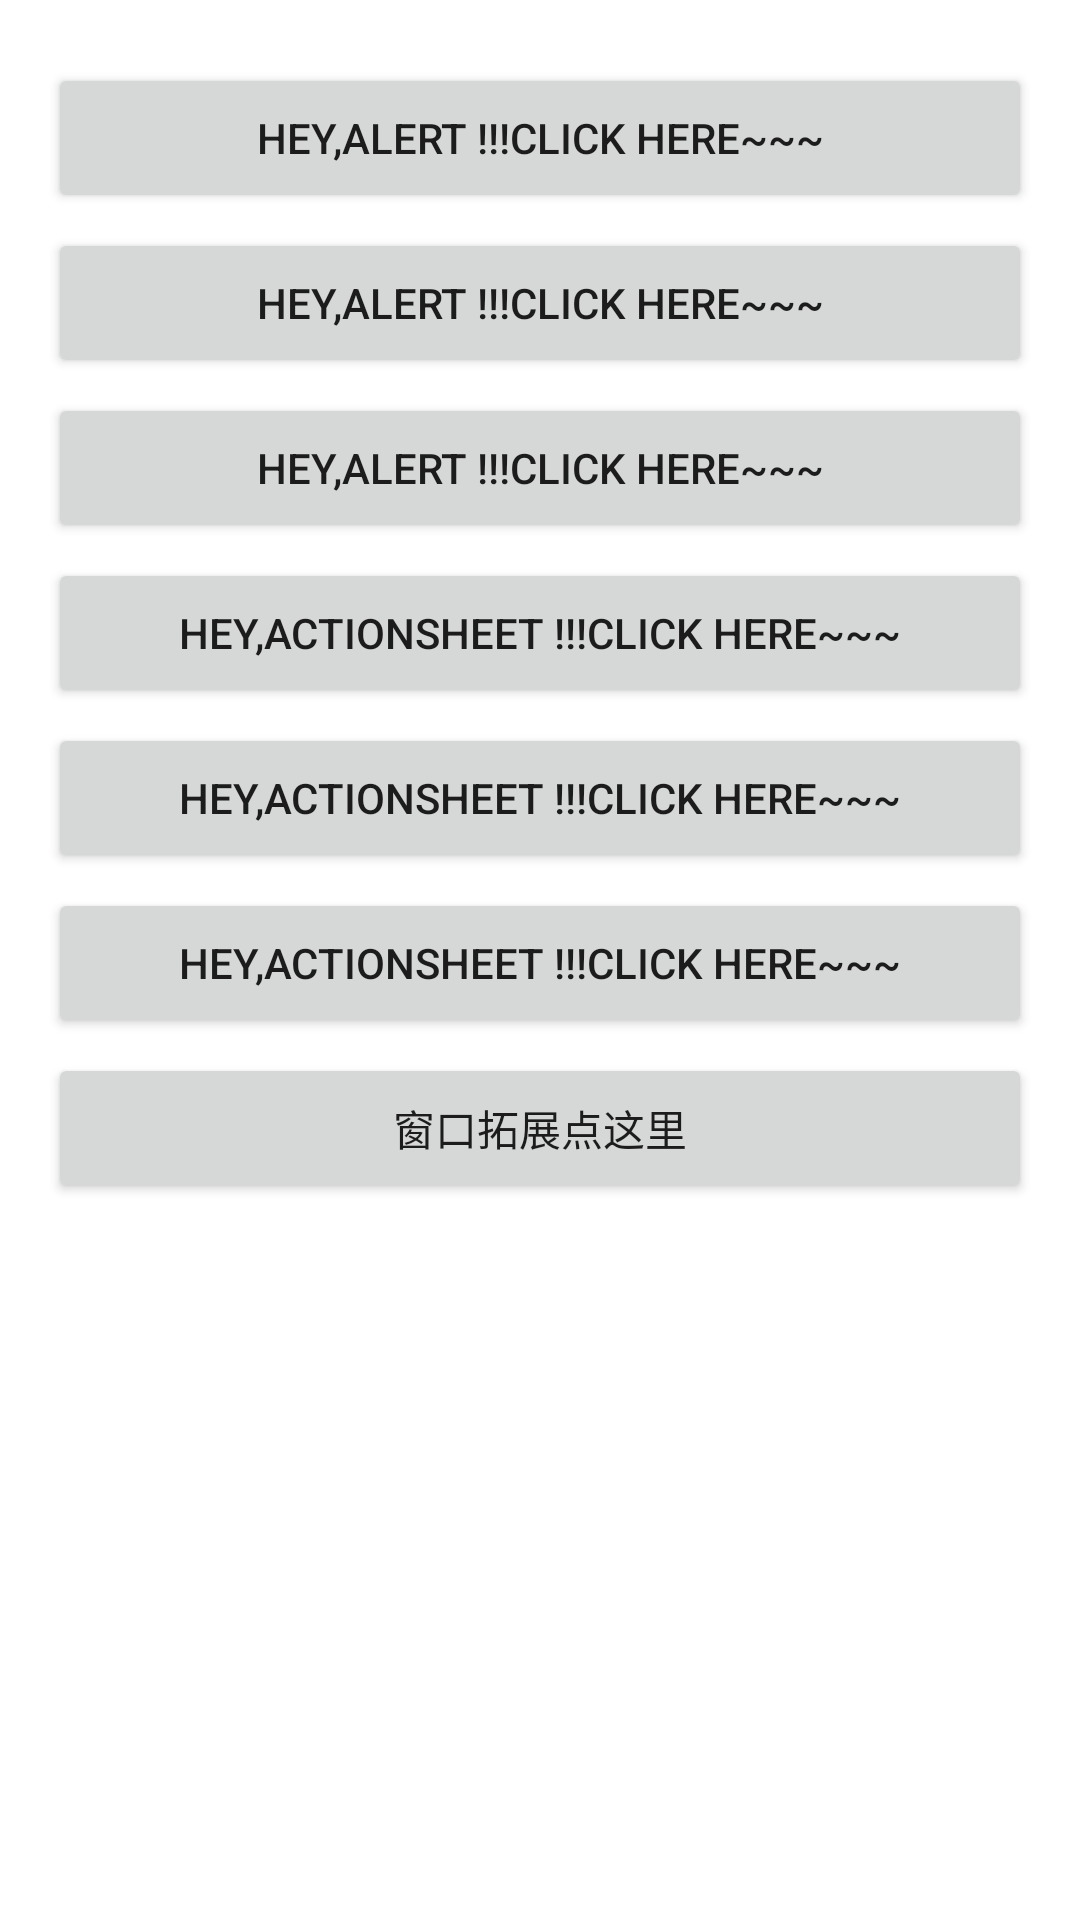

Produce the Android XML layout that renders to this screen, including the resource entries it uses.
<!-- AndroidManifest.xml: application theme AppTheme -->
<!-- res/layout/layout_activity_alertview.xml -->
<?xml version="1.0" encoding="utf-8"?>
<LinearLayout xmlns:android="http://schemas.android.com/apk/res/android"
    android:layout_width="match_parent"
    android:orientation="vertical"
    android:layout_height="match_parent" android:paddingLeft="@dimen/activity_horizontal_margin"
    android:paddingRight="@dimen/activity_horizontal_margin"
    android:paddingTop="@dimen/activity_vertical_margin"
    android:paddingBottom="@dimen/activity_vertical_margin">

    <Button android:text="hey,alert !!!click here~~~" android:layout_width="match_parent"
        android:layout_marginTop="5dp"
        android:layout_height="50dp"
        android:onClick="alertShow1"/>
    <Button android:text="hey,alert !!!click here~~~" android:layout_width="match_parent"
        android:layout_marginTop="5dp"
        android:layout_height="50dp"
        android:onClick="alertShow2"/>
    <Button android:text="hey,alert !!!click here~~~" android:layout_width="match_parent"
        android:layout_marginTop="5dp"
        android:layout_height="50dp"
        android:onClick="alertShow3"/>
    <Button android:text="hey,actionsheet !!!click here~~~" android:layout_width="match_parent"
        android:layout_marginTop="5dp"
        android:layout_height="50dp"
        android:onClick="alertShow4"/>
    <Button android:text="hey,actionsheet !!!click here~~~" android:layout_width="match_parent"
        android:layout_marginTop="5dp"
        android:layout_height="50dp"
        android:onClick="alertShow5"/>
    <Button android:text="hey,actionsheet !!!click here~~~" android:layout_width="match_parent"
        android:layout_marginTop="5dp"
        android:layout_height="50dp"
        android:onClick="alertShow6"/>
    <Button android:text="窗口拓展点这里" android:layout_width="match_parent"
        android:layout_marginTop="5dp"
        android:layout_height="50dp"
        android:onClick="alertShowExt"/>

</LinearLayout>
<!-- resources referenced by this layout -->
<resources>
  <dimen name="activity_horizontal_margin">16dp</dimen>
  <dimen name="activity_vertical_margin">16dp</dimen>
  <style name="AppTheme" parent="Theme.AppCompat.Light.NoActionBar">
          
          <item name="colorPrimary">@color/colorPrimary</item>
          <item name="colorPrimaryDark">@color/colorPrimaryDark</item>
          <item name="colorAccent">@color/colorAccent</item>
  
          <item name="android:windowDisablePreview">true</item>
          <item name="android:backgroundDimEnabled">false</item>
          <item name="android:windowBackground">@android:color/transparent</item>
      </style>
  <color name="colorPrimary">#3F51B5</color>
  <color name="colorPrimaryDark">#303F9F</color>
  <color name="colorAccent">#FF4081</color>
</resources>
